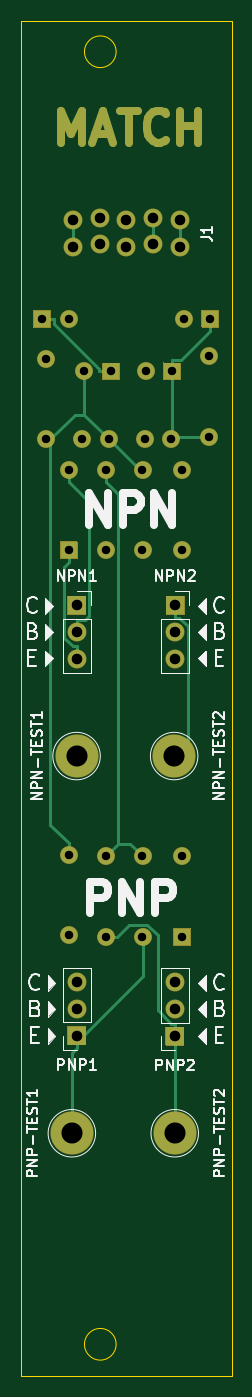
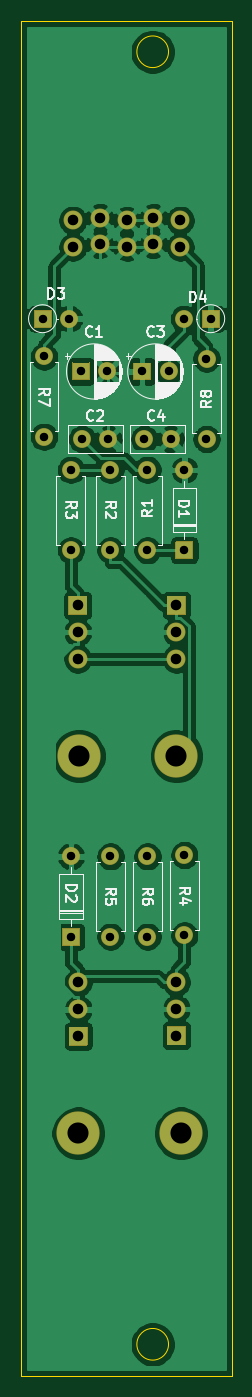
Circuit board: 11 layer files. Board 20.0 x 128.4 mm.
- bottom_copper: transistor-matchers-B_Cu.gbl (113122 bytes)
- bottom_mask: transistor-matchers-B_Mask.gbs (5831 bytes)
- paste: transistor-matchers-B_Paste.gbp (516 bytes)
- bottom_silk: transistor-matchers-B_SilkS.gbo (27609 bytes)
- outline: transistor-matchers-Edge_Cuts.gko (904 bytes)
- top_copper: transistor-matchers-F_Cu.gtl (9163 bytes)
- top_mask: transistor-matchers-F_Mask.gts (6755 bytes)
- paste: transistor-matchers-F_Paste.gtp (516 bytes)
- top_silk: transistor-matchers-F_SilkS.gto (21209 bytes)
- drill: transistor-matchers-NPTH.drl (341 bytes)
- drill: transistor-matchers-PTH.drl (1297 bytes)

=== bottom_copper: transistor-matchers-B_Cu.gbl (113122 bytes, source omitted) ===
=== bottom_mask: transistor-matchers-B_Mask.gbs ===
%TF.GenerationSoftware,KiCad,Pcbnew,5.1.7-a382d34a8~87~ubuntu18.04.1*%
%TF.CreationDate,2020-10-20T20:58:06+01:00*%
%TF.ProjectId,transistor-matchers,7472616e-7369-4737-946f-722d6d617463,rev?*%
%TF.SameCoordinates,Original*%
%TF.FileFunction,Soldermask,Bot*%
%TF.FilePolarity,Negative*%
%FSLAX46Y46*%
G04 Gerber Fmt 4.6, Leading zero omitted, Abs format (unit mm)*
G04 Created by KiCad (PCBNEW 5.1.7-a382d34a8~87~ubuntu18.04.1) date 2020-10-20 20:58:06*
%MOMM*%
%LPD*%
G01*
G04 APERTURE LIST*
%ADD10O,1.700000X1.700000*%
%ADD11C,1.700000*%
%ADD12C,4.100000*%
%ADD13O,1.800000X1.800000*%
%ADD14C,1.800000*%
G04 APERTURE END LIST*
D10*
%TO.C,R8*%
X156095000Y-96580000D03*
D11*
X156095000Y-104200000D03*
%TD*%
D10*
%TO.C,R7*%
X171495000Y-96380000D03*
D11*
X171495000Y-104000000D03*
%TD*%
D10*
%TO.C,D4*%
X158235000Y-92800000D03*
G36*
G01*
X154845000Y-93600000D02*
X154845000Y-92000000D01*
G75*
G02*
X154895000Y-91950000I50000J0D01*
G01*
X156495000Y-91950000D01*
G75*
G02*
X156545000Y-92000000I0J-50000D01*
G01*
X156545000Y-93600000D01*
G75*
G02*
X156495000Y-93650000I-50000J0D01*
G01*
X154895000Y-93650000D01*
G75*
G02*
X154845000Y-93600000I0J50000D01*
G01*
G37*
%TD*%
%TO.C,D3*%
X169095000Y-92800000D03*
G36*
G01*
X172485000Y-92000000D02*
X172485000Y-93600000D01*
G75*
G02*
X172435000Y-93650000I-50000J0D01*
G01*
X170835000Y-93650000D01*
G75*
G02*
X170785000Y-93600000I0J50000D01*
G01*
X170785000Y-92000000D01*
G75*
G02*
X170835000Y-91950000I50000J0D01*
G01*
X172435000Y-91950000D01*
G75*
G02*
X172485000Y-92000000I0J-50000D01*
G01*
G37*
%TD*%
D11*
%TO.C,C4*%
X161995000Y-104200000D03*
X159495000Y-104200000D03*
%TD*%
%TO.C,C3*%
X159695000Y-97800000D03*
G36*
G01*
X163045000Y-97000000D02*
X163045000Y-98600000D01*
G75*
G02*
X162995000Y-98650000I-50000J0D01*
G01*
X161395000Y-98650000D01*
G75*
G02*
X161345000Y-98600000I0J50000D01*
G01*
X161345000Y-97000000D01*
G75*
G02*
X161395000Y-96950000I50000J0D01*
G01*
X162995000Y-96950000D01*
G75*
G02*
X163045000Y-97000000I0J-50000D01*
G01*
G37*
%TD*%
%TO.C,C2*%
X165395000Y-104200000D03*
X167895000Y-104200000D03*
%TD*%
%TO.C,C1*%
X165495000Y-97800000D03*
G36*
G01*
X168845000Y-97000000D02*
X168845000Y-98600000D01*
G75*
G02*
X168795000Y-98650000I-50000J0D01*
G01*
X167195000Y-98650000D01*
G75*
G02*
X167145000Y-98600000I0J50000D01*
G01*
X167145000Y-97000000D01*
G75*
G02*
X167195000Y-96950000I50000J0D01*
G01*
X168795000Y-96950000D01*
G75*
G02*
X168845000Y-97000000I0J-50000D01*
G01*
G37*
%TD*%
D12*
%TO.C,PNP-TEST2*%
X168250000Y-170000000D03*
%TD*%
%TO.C,PNP-TEST1*%
X158500000Y-170000000D03*
%TD*%
%TO.C,NPN-TEST2*%
X168195000Y-134250000D03*
%TD*%
%TO.C,NPN-TEST1*%
X158945000Y-134250000D03*
%TD*%
D10*
%TO.C,R6*%
X161695000Y-151370000D03*
D11*
X161695000Y-143750000D03*
%TD*%
D10*
%TO.C,R5*%
X165195000Y-151370000D03*
D11*
X165195000Y-143750000D03*
%TD*%
D10*
%TO.C,R4*%
X158195000Y-143630000D03*
D11*
X158195000Y-151250000D03*
%TD*%
D10*
%TO.C,R3*%
X168945000Y-114750000D03*
D11*
X168945000Y-107130000D03*
%TD*%
D10*
%TO.C,R2*%
X165195000Y-114750000D03*
D11*
X165195000Y-107130000D03*
%TD*%
D10*
%TO.C,R1*%
X161695000Y-107130000D03*
D11*
X161695000Y-114750000D03*
%TD*%
D13*
%TO.C,PNP2*%
X168250000Y-155710000D03*
X168250000Y-158250000D03*
G36*
G01*
X169150000Y-159940000D02*
X169150000Y-161640000D01*
G75*
G02*
X169100000Y-161690000I-50000J0D01*
G01*
X167400000Y-161690000D01*
G75*
G02*
X167350000Y-161640000I0J50000D01*
G01*
X167350000Y-159940000D01*
G75*
G02*
X167400000Y-159890000I50000J0D01*
G01*
X169100000Y-159890000D01*
G75*
G02*
X169150000Y-159940000I0J-50000D01*
G01*
G37*
%TD*%
%TO.C,PNP1*%
X158945000Y-155670000D03*
X158945000Y-158210000D03*
G36*
G01*
X159845000Y-159900000D02*
X159845000Y-161600000D01*
G75*
G02*
X159795000Y-161650000I-50000J0D01*
G01*
X158095000Y-161650000D01*
G75*
G02*
X158045000Y-161600000I0J50000D01*
G01*
X158045000Y-159900000D01*
G75*
G02*
X158095000Y-159850000I50000J0D01*
G01*
X159795000Y-159850000D01*
G75*
G02*
X159845000Y-159900000I0J-50000D01*
G01*
G37*
%TD*%
%TO.C,NPN2*%
X168295000Y-125040000D03*
X168295000Y-122500000D03*
G36*
G01*
X167395000Y-120810000D02*
X167395000Y-119110000D01*
G75*
G02*
X167445000Y-119060000I50000J0D01*
G01*
X169145000Y-119060000D01*
G75*
G02*
X169195000Y-119110000I0J-50000D01*
G01*
X169195000Y-120810000D01*
G75*
G02*
X169145000Y-120860000I-50000J0D01*
G01*
X167445000Y-120860000D01*
G75*
G02*
X167395000Y-120810000I0J50000D01*
G01*
G37*
%TD*%
%TO.C,NPN1*%
X158945000Y-125040000D03*
X158945000Y-122500000D03*
G36*
G01*
X158045000Y-120810000D02*
X158045000Y-119110000D01*
G75*
G02*
X158095000Y-119060000I50000J0D01*
G01*
X159795000Y-119060000D01*
G75*
G02*
X159845000Y-119110000I0J-50000D01*
G01*
X159845000Y-120810000D01*
G75*
G02*
X159795000Y-120860000I-50000J0D01*
G01*
X158095000Y-120860000D01*
G75*
G02*
X158045000Y-120810000I0J50000D01*
G01*
G37*
%TD*%
D14*
%TO.C,J1*%
X158595000Y-86020000D03*
X158595000Y-83480000D03*
X161135000Y-85766000D03*
X161135000Y-83226000D03*
X163675000Y-86020000D03*
X163675000Y-83480000D03*
X166215000Y-85766000D03*
X166215000Y-83226000D03*
X168755000Y-86020000D03*
X168755000Y-83480000D03*
%TD*%
D10*
%TO.C,D2*%
X168945000Y-143750000D03*
G36*
G01*
X169745000Y-152220000D02*
X168145000Y-152220000D01*
G75*
G02*
X168095000Y-152170000I0J50000D01*
G01*
X168095000Y-150570000D01*
G75*
G02*
X168145000Y-150520000I50000J0D01*
G01*
X169745000Y-150520000D01*
G75*
G02*
X169795000Y-150570000I0J-50000D01*
G01*
X169795000Y-152170000D01*
G75*
G02*
X169745000Y-152220000I-50000J0D01*
G01*
G37*
%TD*%
%TO.C,D1*%
X158195000Y-107130000D03*
G36*
G01*
X158995000Y-115600000D02*
X157395000Y-115600000D01*
G75*
G02*
X157345000Y-115550000I0J50000D01*
G01*
X157345000Y-113950000D01*
G75*
G02*
X157395000Y-113900000I50000J0D01*
G01*
X158995000Y-113900000D01*
G75*
G02*
X159045000Y-113950000I0J-50000D01*
G01*
X159045000Y-115550000D01*
G75*
G02*
X158995000Y-115600000I-50000J0D01*
G01*
G37*
%TD*%
M02*

=== paste: transistor-matchers-B_Paste.gbp ===
%TF.GenerationSoftware,KiCad,Pcbnew,5.1.7-a382d34a8~87~ubuntu18.04.1*%
%TF.CreationDate,2020-10-20T20:58:06+01:00*%
%TF.ProjectId,transistor-matchers,7472616e-7369-4737-946f-722d6d617463,rev?*%
%TF.SameCoordinates,Original*%
%TF.FileFunction,Paste,Bot*%
%TF.FilePolarity,Positive*%
%FSLAX46Y46*%
G04 Gerber Fmt 4.6, Leading zero omitted, Abs format (unit mm)*
G04 Created by KiCad (PCBNEW 5.1.7-a382d34a8~87~ubuntu18.04.1) date 2020-10-20 20:58:06*
%MOMM*%
%LPD*%
G01*
G04 APERTURE LIST*
G04 APERTURE END LIST*
M02*

=== bottom_silk: transistor-matchers-B_SilkS.gbo (27609 bytes, source omitted) ===
=== outline: transistor-matchers-Edge_Cuts.gko ===
%TF.GenerationSoftware,KiCad,Pcbnew,5.1.7-a382d34a8~87~ubuntu18.04.1*%
%TF.CreationDate,2020-10-20T20:58:06+01:00*%
%TF.ProjectId,transistor-matchers,7472616e-7369-4737-946f-722d6d617463,rev?*%
%TF.SameCoordinates,Original*%
%TF.FileFunction,Profile,NP*%
%FSLAX46Y46*%
G04 Gerber Fmt 4.6, Leading zero omitted, Abs format (unit mm)*
G04 Created by KiCad (PCBNEW 5.1.7-a382d34a8~87~ubuntu18.04.1) date 2020-10-20 20:58:06*
%MOMM*%
%LPD*%
G01*
G04 APERTURE LIST*
%TA.AperFunction,Profile*%
%ADD10C,0.100000*%
%TD*%
G04 APERTURE END LIST*
D10*
X153694830Y-64599980D02*
X173674830Y-64599980D01*
X173674830Y-64599980D02*
X173674830Y-192999980D01*
X162694830Y-189999980D02*
G75*
G03*
X162694830Y-189999980I-1500000J0D01*
G01*
X162694830Y-67499980D02*
G75*
G03*
X162694830Y-67499980I-1500000J0D01*
G01*
X173674830Y-192999980D02*
X153694830Y-192999980D01*
X153694830Y-192999980D02*
X153694830Y-64599980D01*
M02*

=== top_copper: transistor-matchers-F_Cu.gtl (9163 bytes, source omitted) ===
=== top_mask: transistor-matchers-F_Mask.gts (6755 bytes, source omitted) ===
=== paste: transistor-matchers-F_Paste.gtp ===
%TF.GenerationSoftware,KiCad,Pcbnew,5.1.7-a382d34a8~87~ubuntu18.04.1*%
%TF.CreationDate,2020-10-20T20:58:06+01:00*%
%TF.ProjectId,transistor-matchers,7472616e-7369-4737-946f-722d6d617463,rev?*%
%TF.SameCoordinates,Original*%
%TF.FileFunction,Paste,Top*%
%TF.FilePolarity,Positive*%
%FSLAX46Y46*%
G04 Gerber Fmt 4.6, Leading zero omitted, Abs format (unit mm)*
G04 Created by KiCad (PCBNEW 5.1.7-a382d34a8~87~ubuntu18.04.1) date 2020-10-20 20:58:06*
%MOMM*%
%LPD*%
G01*
G04 APERTURE LIST*
G04 APERTURE END LIST*
M02*

=== top_silk: transistor-matchers-F_SilkS.gto (21209 bytes, source omitted) ===
=== drill: transistor-matchers-NPTH.drl ===
M48
; DRILL file {KiCad 5.1.7-a382d34a8~87~ubuntu18.04.1} date Tue Oct 20 20:57:42 2020
; FORMAT={2:4/ absolute / inch / suppress trailing zeros}
; #@! TF.CreationDate,2020-10-20T20:57:42+01:00
; #@! TF.GenerationSoftware,Kicad,Pcbnew,5.1.7-a382d34a8~87~ubuntu18.04.1
; #@! TF.FileFunction,NonPlated,1,2,NPTH
FMAT,2
INCH,LZ
%
G90
G05
T0
M30

=== drill: transistor-matchers-PTH.drl ===
M48
; DRILL file {KiCad 5.1.7-a382d34a8~87~ubuntu18.04.1} date Tue Oct 20 20:57:42 2020
; FORMAT={2:4/ absolute / inch / suppress trailing zeros}
; #@! TF.CreationDate,2020-10-20T20:57:42+01:00
; #@! TF.GenerationSoftware,Kicad,Pcbnew,5.1.7-a382d34a8~87~ubuntu18.04.1
; #@! TF.FileFunction,Plated,1,2,PTH
FMAT,2
INCH,LZ
T1C0.0315
T2C0.0394
T3C0.0787
%
G90
G05
T1
X065156Y-038504
X06614Y-038504
X062281Y-056547
X062281Y-059547
X065037Y-042177
X065037Y-045177
X066514Y-056594
X066514Y-059594
X065037Y-056594
X065037Y-059594
X063659Y-056594
X063659Y-059594
X066573Y-036535
X067573Y-036535
X061455Y-038024
X061455Y-041024
X067518Y-037945
X067518Y-040945
X063659Y-042177
X063659Y-045177
X065116Y-041024
X0661Y-041024
X062281Y-042177
X062281Y-045177
X066514Y-042177
X066514Y-045177
X062872Y-038504
X063856Y-038504
X061297Y-036535
X062297Y-036535
X062793Y-041024
X063778Y-041024
T2
X062577Y-047228
X062577Y-048228
X062577Y-049228
X062577Y-061287
X062577Y-062287
X062577Y-063287
X066258Y-047228
X066258Y-048228
X066258Y-049228
X062439Y-032866
X062439Y-033866
X063439Y-032766
X063439Y-033766
X064439Y-032866
X064439Y-033866
X065439Y-032766
X065439Y-033766
X066439Y-032866
X066439Y-033866
X06624Y-061303
X06624Y-062303
X06624Y-063303
T3
X06624Y-066929
X062577Y-052854
X066219Y-052854
X062402Y-066929
T0
M30

